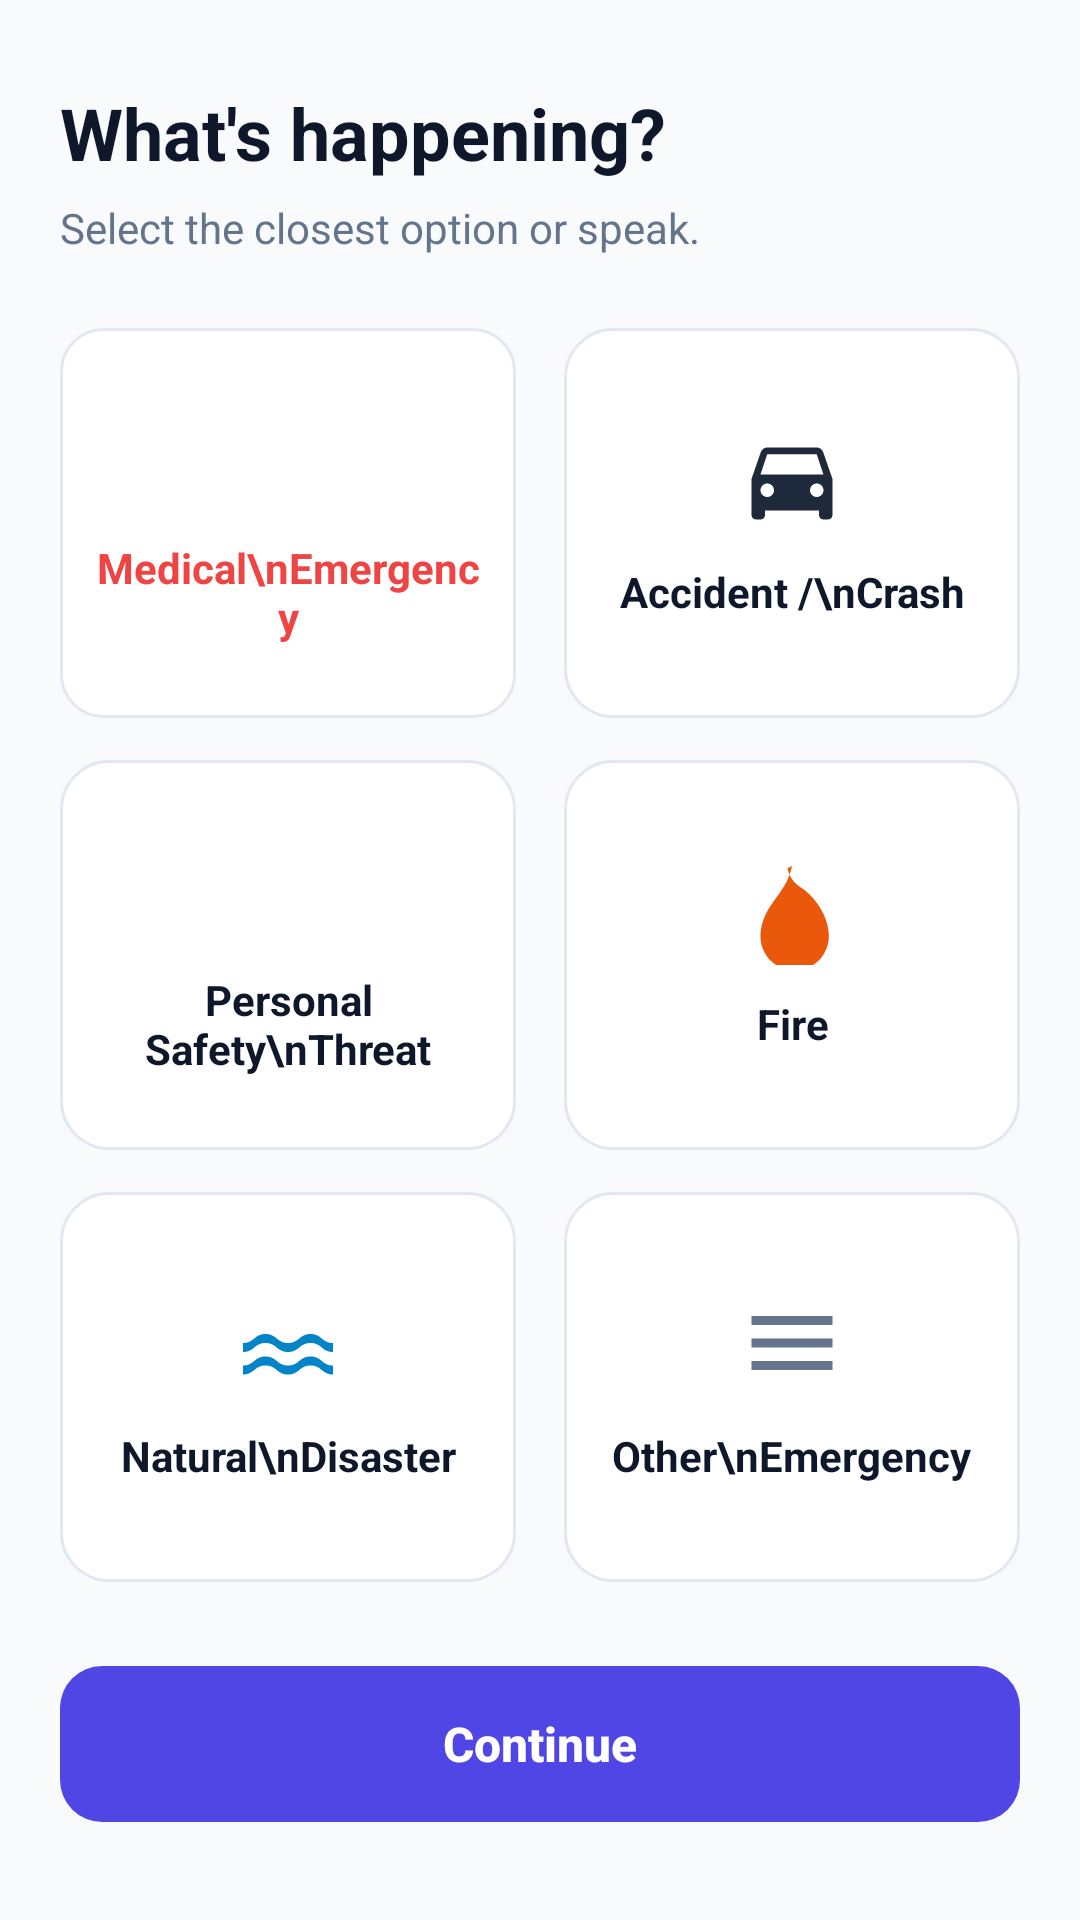

Write the Android layout XML for this screen, with the resource values it uses.
<!-- AndroidManifest.xml: application theme Theme.SafeSphere -->
<!-- res/layout/layout_screen_types.xml -->
<?xml version="1.0" encoding="utf-8"?>
<ScrollView xmlns:android="http://schemas.android.com/apk/res/android"
    android:id="@+id/screenTypes"
    android:layout_width="match_parent"
    android:layout_height="match_parent"
    android:background="@color/bg_light"
    android:fillViewport="true">

    <LinearLayout
        android:layout_width="match_parent"
        android:layout_height="wrap_content"
        android:orientation="vertical"
        android:paddingHorizontal="20dp"
        android:paddingTop="28dp"
        android:paddingBottom="24dp">

        
        <TextView
            android:layout_width="wrap_content"
            android:layout_height="wrap_content"
            android:text="What's happening?"
            android:textColor="@color/text_primary_dark"
            android:textSize="24sp"
            android:textStyle="bold" />

        <TextView
            android:layout_width="wrap_content"
            android:layout_height="wrap_content"
            android:layout_marginTop="6dp"
            android:text="Select the closest option or speak."
            android:textColor="@color/text_secondary_muted"
            android:textSize="14sp" />

        
        <LinearLayout
            android:layout_width="match_parent"
            android:layout_height="wrap_content"
            android:layout_marginTop="24dp"
            android:orientation="vertical">

            
            <LinearLayout
                android:layout_width="match_parent"
                android:layout_height="wrap_content"
                android:orientation="horizontal">

                
                <LinearLayout
                    android:id="@+id/cardTypeMedical"
                    android:layout_width="0dp"
                    android:layout_height="130dp"
                    android:layout_marginEnd="8dp"
                    android:layout_weight="1"
                    android:background="@drawable/bg_type_card"
                    android:clickable="true"
                    android:focusable="true"
                    android:gravity="center"
                    android:orientation="vertical"
                    android:padding="12dp">

                    <ImageView
                        android:layout_width="36dp"
                        android:layout_height="36dp"
                        android:src="@drawable/ic_medical" />

                    <TextView
                        android:layout_width="wrap_content"
                        android:layout_height="wrap_content"
                        android:layout_marginTop="10dp"
                        android:gravity="center"
                        android:text="Medical\nEmergency"
                        android:textColor="@color/emergency_red"
                        android:textSize="14sp"
                        android:textStyle="bold" />
                </LinearLayout>

                
                <LinearLayout
                    android:id="@+id/cardTypeAccident"
                    android:layout_width="0dp"
                    android:layout_height="130dp"
                    android:layout_marginStart="8dp"
                    android:layout_weight="1"
                    android:background="@drawable/bg_card_white"
                    android:clickable="true"
                    android:focusable="true"
                    android:gravity="center"
                    android:orientation="vertical"
                    android:padding="12dp">

                    <ImageView
                        android:layout_width="36dp"
                        android:layout_height="36dp"
                        android:src="@drawable/ic_car" />

                    <TextView
                        android:layout_width="wrap_content"
                        android:layout_height="wrap_content"
                        android:layout_marginTop="10dp"
                        android:gravity="center"
                        android:text="Accident /\nCrash"
                        android:textColor="@color/text_primary_dark"
                        android:textSize="14sp"
                        android:textStyle="bold" />
                </LinearLayout>
            </LinearLayout>

            
            <LinearLayout
                android:layout_width="match_parent"
                android:layout_height="wrap_content"
                android:layout_marginTop="14dp"
                android:orientation="horizontal">

                
                <LinearLayout
                    android:id="@+id/cardTypeThreat"
                    android:layout_width="0dp"
                    android:layout_height="130dp"
                    android:layout_marginEnd="8dp"
                    android:layout_weight="1"
                    android:background="@drawable/bg_card_white"
                    android:clickable="true"
                    android:focusable="true"
                    android:gravity="center"
                    android:orientation="vertical"
                    android:padding="12dp">

                    <ImageView
                        android:layout_width="36dp"
                        android:layout_height="36dp"
                        android:src="@drawable/ic_shield" />

                    <TextView
                        android:layout_width="wrap_content"
                        android:layout_height="wrap_content"
                        android:layout_marginTop="10dp"
                        android:gravity="center"
                        android:text="Personal Safety\nThreat"
                        android:textColor="@color/text_primary_dark"
                        android:textSize="14sp"
                        android:textStyle="bold" />
                </LinearLayout>

                
                <LinearLayout
                    android:id="@+id/cardTypeFire"
                    android:layout_width="0dp"
                    android:layout_height="130dp"
                    android:layout_marginStart="8dp"
                    android:layout_weight="1"
                    android:background="@drawable/bg_card_white"
                    android:clickable="true"
                    android:focusable="true"
                    android:gravity="center"
                    android:orientation="vertical"
                    android:padding="12dp">

                    <ImageView
                        android:layout_width="36dp"
                        android:layout_height="36dp"
                        android:src="@drawable/ic_fire" />

                    <TextView
                        android:layout_width="wrap_content"
                        android:layout_height="wrap_content"
                        android:layout_marginTop="10dp"
                        android:gravity="center"
                        android:text="Fire"
                        android:textColor="@color/text_primary_dark"
                        android:textSize="14sp"
                        android:textStyle="bold" />
                </LinearLayout>
            </LinearLayout>

            
            <LinearLayout
                android:layout_width="match_parent"
                android:layout_height="wrap_content"
                android:layout_marginTop="14dp"
                android:orientation="horizontal">

                
                <LinearLayout
                    android:id="@+id/cardTypeDisaster"
                    android:layout_width="0dp"
                    android:layout_height="130dp"
                    android:layout_marginEnd="8dp"
                    android:layout_weight="1"
                    android:background="@drawable/bg_card_white"
                    android:clickable="true"
                    android:focusable="true"
                    android:gravity="center"
                    android:orientation="vertical"
                    android:padding="12dp">

                    <ImageView
                        android:layout_width="36dp"
                        android:layout_height="36dp"
                        android:src="@drawable/ic_waves" />

                    <TextView
                        android:layout_width="wrap_content"
                        android:layout_height="wrap_content"
                        android:layout_marginTop="10dp"
                        android:gravity="center"
                        android:text="Natural\nDisaster"
                        android:textColor="@color/text_primary_dark"
                        android:textSize="14sp"
                        android:textStyle="bold" />
                </LinearLayout>

                
                <LinearLayout
                    android:id="@+id/cardTypeOther"
                    android:layout_width="0dp"
                    android:layout_height="130dp"
                    android:layout_marginStart="8dp"
                    android:layout_weight="1"
                    android:background="@drawable/bg_card_white"
                    android:clickable="true"
                    android:focusable="true"
                    android:gravity="center"
                    android:orientation="vertical"
                    android:padding="12dp">

                    <ImageView
                        android:layout_width="36dp"
                        android:layout_height="36dp"
                        android:src="@drawable/ic_more" />

                    <TextView
                        android:layout_width="wrap_content"
                        android:layout_height="wrap_content"
                        android:layout_marginTop="10dp"
                        android:gravity="center"
                        android:text="Other\nEmergency"
                        android:textColor="@color/text_primary_dark"
                        android:textSize="14sp"
                        android:textStyle="bold" />
                </LinearLayout>
            </LinearLayout>
        </LinearLayout>

        
        <Button
            android:id="@+id/btnContinueTypeSelection"
            android:layout_width="match_parent"
            android:layout_height="52dp"
            android:layout_marginTop="28dp"
            android:background="@drawable/bg_button_blue"
            android:stateListAnimator="@null"
            android:text="Continue"
            android:textAllCaps="false"
            android:textColor="@color/white"
            android:textSize="16sp"
            android:textStyle="bold" />
    </LinearLayout>
</ScrollView>
<!-- resources referenced by this layout -->
<resources>
  <color name="bg_light">#F8FAFC</color>
  <color name="emergency_red">#EF4444</color>
  <color name="text_primary_dark">#0F172A</color>
  <color name="text_secondary_muted">#64748B</color>
  <color name="white">#FFFFFF</color>
  <!-- drawable bg_button_blue (drawable) -->
  <?xml version="1.0" encoding="utf-8"?>
  <ripple xmlns:android="http://schemas.android.com/apk/res/android"
      android:color="#A5B4FC">
      <item>
          <shape android:shape="rectangle">
              <solid android:color="@color/brand_blue" />
              <corners android:radius="14dp" />
              <padding android:top="14dp" android:bottom="14dp" />
          </shape>
      </item>
  </ripple>
  <!-- drawable bg_card_white (drawable) -->
  <?xml version="1.0" encoding="utf-8"?>
  <shape xmlns:android="http://schemas.android.com/apk/res/android"
      android:shape="rectangle">
      <solid android:color="@color/surface_white" />
      <stroke android:width="1dp" android:color="@color/card_stroke_light" />
      <corners android:radius="16dp" />
  </shape>
  <!-- drawable ic_car (drawable) -->
  <vector xmlns:android="http://schemas.android.com/apk/res/android"
      android:width="24dp"
      android:height="24dp"
      android:viewportWidth="24"
      android:viewportHeight="24">
      <path
          android:fillColor="#FF1E293B"
          android:pathData="M18.92,6.01C18.72,5.42 18.16,5 17.5,5h-11c-0.66,0 -1.21,0.42 -1.42,1.01L3,12v8c0,0.55 0.45,1 1,1h1c0.55,0 1,-0.45 1,-1v-1h12v1c0,0.55 0.45,1 1,1h1c0.55,0 1,-0.45 1,-1v-8l-2.08,-5.99zM6.5,16c-0.83,0 -1.5,-0.67 -1.5,-1.5S5.67,13 6.5,13s1.5,0.67 1.5,1.5S7.33,16 6.5,16zm11,0c-0.83,0 -1.5,-0.67 -1.5,-1.5s0.67,-1.5 1.5,-1.5 1.5,0.67 1.5,1.5 -0.67,1.5 -1.5,1.5zM5,11l1.5,-4.5h11L19,11H5z" />
  </vector>
  <!-- drawable ic_medical (drawable) -->
  <vector xmlns:android="http://schemas.android.com/apk/res/android"
      android:width="24dp"
      android:height="24dp"
      android:viewportWidth="24"
      android:viewportHeight="24">
      <path
          android:fillColor="#FFFFFFFF"
          android:pathData="M19,3H5c-1.1,0 -1.99,0.9 -1.99,2L3,19c0,1.1 0.9,2 2,2h14c1.1,0 2,-0.9 2,-2V5c0,-1.1 -0.9,-2 -2,-2zm-1,11h-4v4h-4v-4H6v-4h4V6h4v4h4v4z" />
  </vector>
  <!-- drawable ic_more (drawable) -->
  <vector xmlns:android="http://schemas.android.com/apk/res/android"
      android:width="24dp"
      android:height="24dp"
      android:viewportWidth="24"
      android:viewportHeight="24">
      <path
          android:fillColor="#64748B"
          android:pathData="M3,18h18v-2H3v2zM3,13h18v-2H3v2zM3,6v2h18V6H3z"/>
  </vector>
  <!-- drawable ic_waves (drawable) -->
  <vector xmlns:android="http://schemas.android.com/apk/res/android"
      android:width="24dp"
      android:height="24dp"
      android:viewportWidth="24"
      android:viewportHeight="24">
      <path
          android:fillColor="#FF0284C7"
          android:pathData="M2,12c2.5,0 2.5,-2 5,-2s2.5,2 5,2 2.5,-2 5,-2 2.5,2 5,2v2c-2.5,0 -2.5,-2 -5,-2s-2.5,2 -5,2 -2.5,-2 -5,-2 -2.5,2 -5,2v-2zm0,5c2.5,0 2.5,-2 5,-2s2.5,2 5,2 2.5,-2 5,-2 2.5,2 5,2v2c-2.5,0 -2.5,-2 -5,-2s-2.5,2 -5,2 -2.5,-2 -5,-2 -2.5,2 -5,2v-2z" />
  </vector>
  <style name="Theme.SafeSphere" parent="Theme.MaterialComponents.DayNight.NoActionBar">
          <item name="colorPrimary">@color/primary_red</item>
          <item name="colorPrimaryVariant">@color/primary_red_dark</item>
          <item name="colorOnPrimary">@color/white</item>
          <item name="android:statusBarColor">@color/bg_dark</item>
          <item name="android:windowBackground">@color/bg_dark</item>
      </style>
  <color name="brand_blue">#4F46E5</color>
  <color name="surface_white">#FFFFFF</color>
  <color name="card_stroke_light">#E2E8F0</color>
  <color name="primary_red">#EF4444</color>
  <color name="primary_red_dark">#DC2626</color>
  <color name="bg_dark">#0F172A</color>
</resources>
